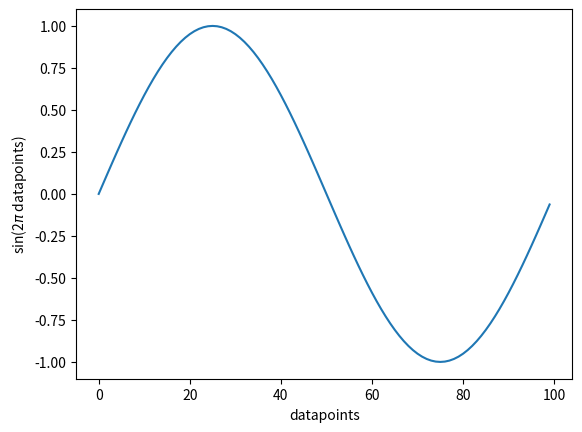

This chart was generated by the following Python code:
import numpy as np
import matplotlib.pyplot as plt
datapoints = 100
x = np.arange(datapoints)
y = np.sin(2*np.pi*(x/datapoints))
plt.plot(x,y)
plt.xlabel("datapoints")
plt.ylabel("sin(2$\pi$ datapoints)")
plt.show()
